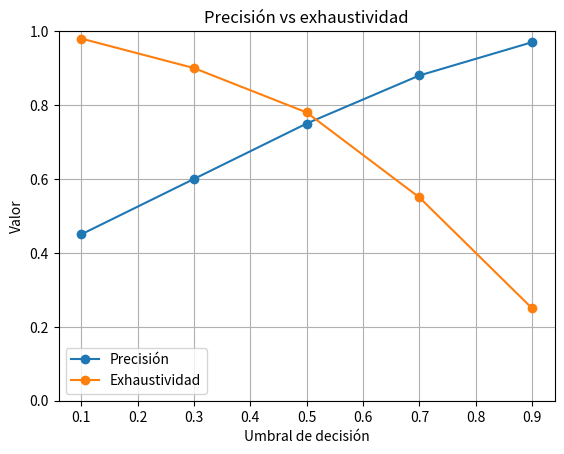

Recreate this plot in Python.
import matplotlib.pyplot as plt
import numpy as np

# -----------------------------
# Umbrales de decisión
# -----------------------------

thresholds = [0.1, 0.3, 0.5, 0.7, 0.9]

# -----------------------------
# Valores simulados
# -----------------------------

precision = [0.45, 0.60, 0.75, 0.88, 0.97]
recall = [0.98, 0.90, 0.78, 0.55, 0.25]

# -----------------------------
# Crear gráfica
# -----------------------------

plt.plot(thresholds, precision, marker="o", label="Precisión")
plt.plot(thresholds, recall, marker="o", label="Exhaustividad")

# -----------------------------
# Etiquetas
# -----------------------------

plt.xlabel("Umbral de decisión")
plt.ylabel("Valor")
plt.title("Precisión vs exhaustividad")

# -----------------------------
# Límites
# -----------------------------

plt.ylim(0, 1)

# -----------------------------
# Cuadrícula y leyenda
# -----------------------------

plt.grid(True)
plt.legend()

# -----------------------------
# Mostrar gráfica
# -----------------------------

plt.show()
